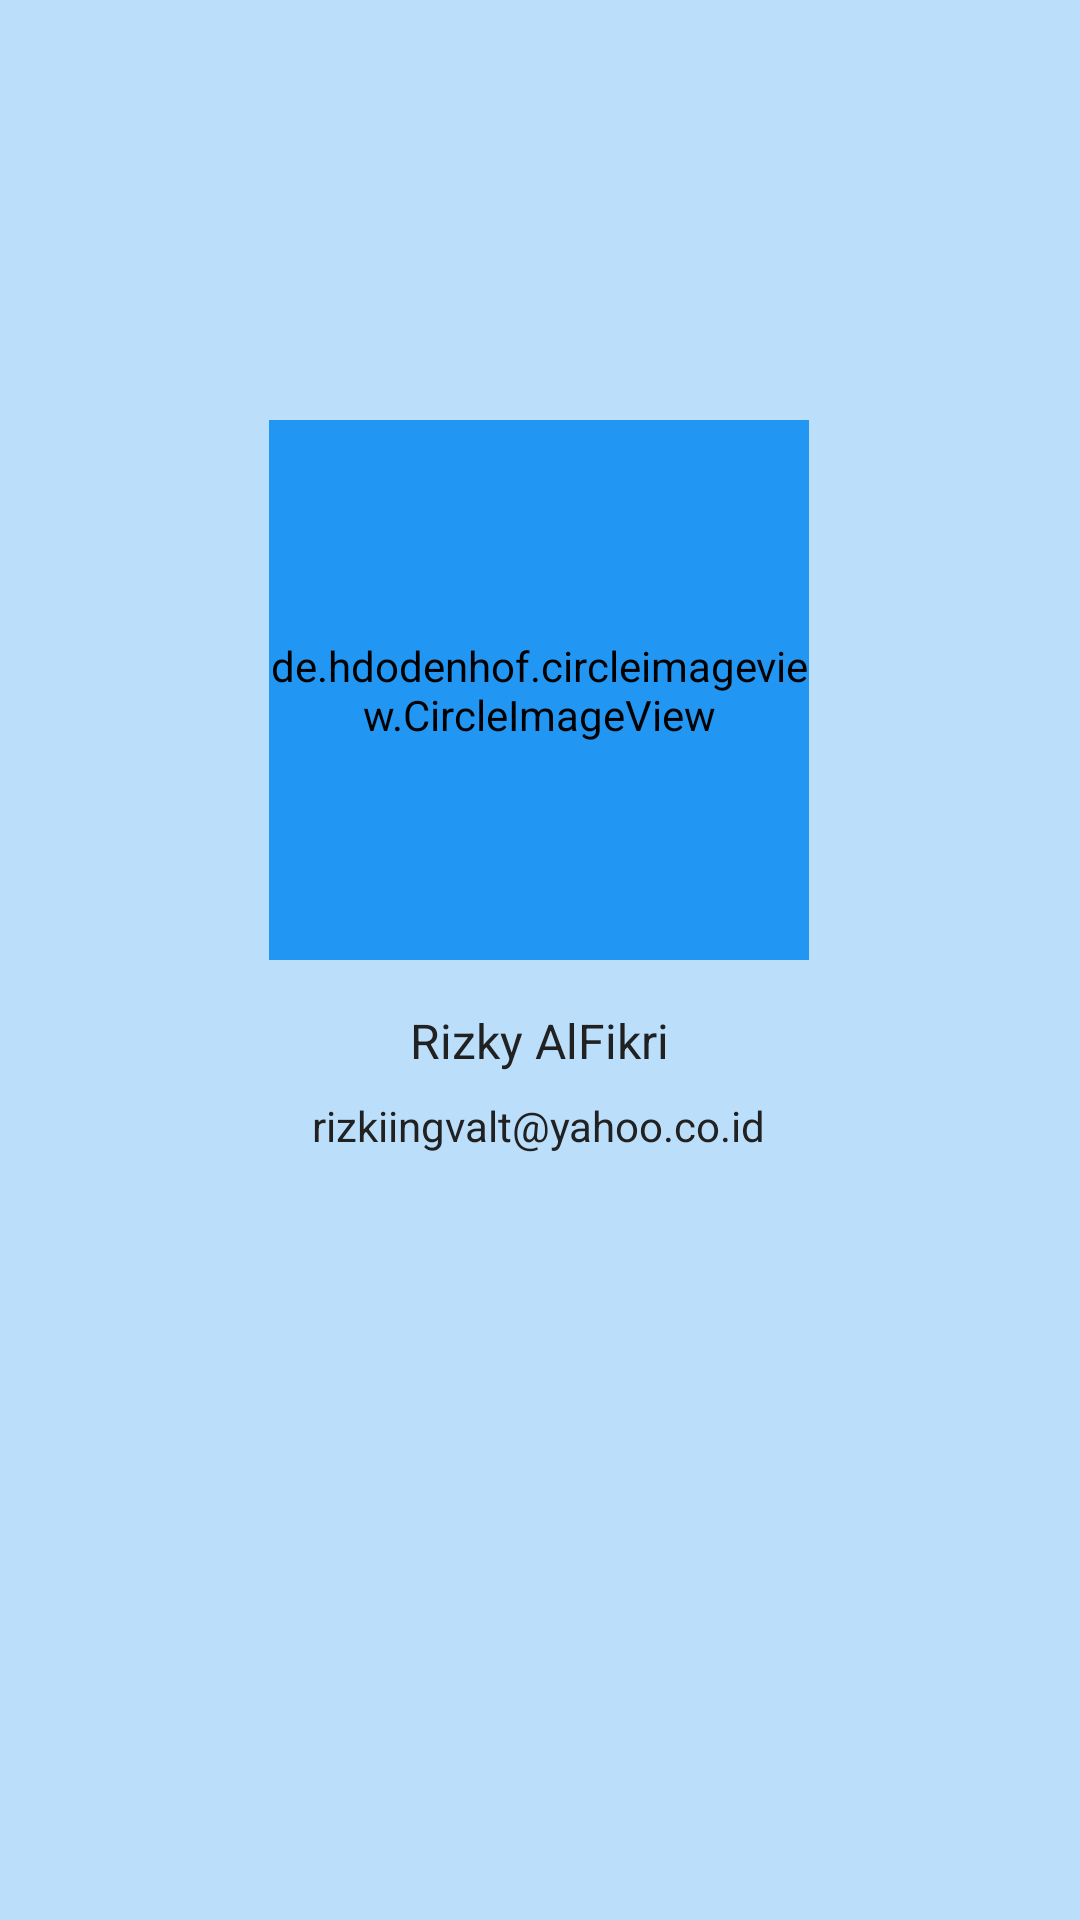

Layout XML and referenced resources for this Android screen:
<!-- AndroidManifest.xml: application theme AppTheme -->
<!-- res/layout/activity_about.xml -->
<?xml version="1.0" encoding="utf-8"?>
<androidx.constraintlayout.widget.ConstraintLayout xmlns:android="http://schemas.android.com/apk/res/android"
        xmlns:app="http://schemas.android.com/apk/res-auto"
        xmlns:tools="http://schemas.android.com/tools"
        android:layout_width="match_parent"
        android:layout_height="match_parent"
        android:background="@color/primary_light"
        tools:context=".AboutActivity">

    <de.hdodenhof.circleimageview.CircleImageView
            android:id="@+id/img_photo"
            android:layout_width="180dp"
            android:backgroundTint="@color/primary"
            android:layout_height="180dp"
            android:layout_alignParentTop="true"
            android:layout_centerHorizontal="true"
            android:layout_marginStart="8dp"
            android:layout_marginTop="8dp"
            android:layout_marginEnd="8dp"
            android:src="@drawable/foto"
            android:layout_marginBottom="8dp"
            app:civ_border_color="#fff"
            app:civ_border_width="2dp"
            app:layout_constraintBottom_toBottomOf="parent"
            app:layout_constraintEnd_toEndOf="parent"
            app:layout_constraintHorizontal_bias="0.498"
            app:layout_constraintStart_toStartOf="parent"
            app:layout_constraintTop_toTopOf="parent"
            app:layout_constraintVertical_bias="0.297" />


    <TextView
            android:id="@+id/txt_name"
            android:layout_width="wrap_content"
            android:layout_height="wrap_content"
            android:layout_marginTop="16dp"
            android:text="@string/rizky_alfikri"
            android:textColor="@color/primary_text"
            android:textSize="16sp"
            app:layout_constraintEnd_toEndOf="@+id/img_photo"
            app:layout_constraintStart_toStartOf="@+id/img_photo"
            app:layout_constraintTop_toBottomOf="@+id/img_photo" />

    <TextView
            android:id="@+id/txt_email"
            android:layout_width="wrap_content"
            android:layout_height="wrap_content"
            android:layout_marginTop="8dp"
            android:text="@string/rizkiingvalt_yahoo_co_id"
            android:textSize="14sp"
            android:textColor="@color/primary_text"
            app:layout_constraintEnd_toEndOf="@+id/img_photo"
            app:layout_constraintStart_toStartOf="@+id/img_photo"
            app:layout_constraintTop_toBottomOf="@+id/txt_name" />
</androidx.constraintlayout.widget.ConstraintLayout>
<!-- resources referenced by this layout -->
<resources>
  <color name="primary">#2196F3</color>
  <color name="primary_light">#BBDEFB</color>
  <color name="primary_text">#212121</color>
  <!-- drawable foto: jpg bitmap (drawable, 127506 bytes) -->
  <string name="rizkiingvalt_yahoo_co_id">rizkiingvalt@yahoo.co.id</string>
  <string name="rizky_alfikri">Rizky AlFikri</string>
  <style name="AppTheme" parent="Theme.AppCompat.Light.DarkActionBar">
          
          <item name="colorPrimary">@color/primary</item>
          <item name="colorPrimaryDark">@color/primary_dark</item>
          <item name="colorAccent">@color/accent</item>
      </style>
  <color name="primary_dark">#1976D2</color>
  <color name="accent">#FF9800</color>
</resources>
